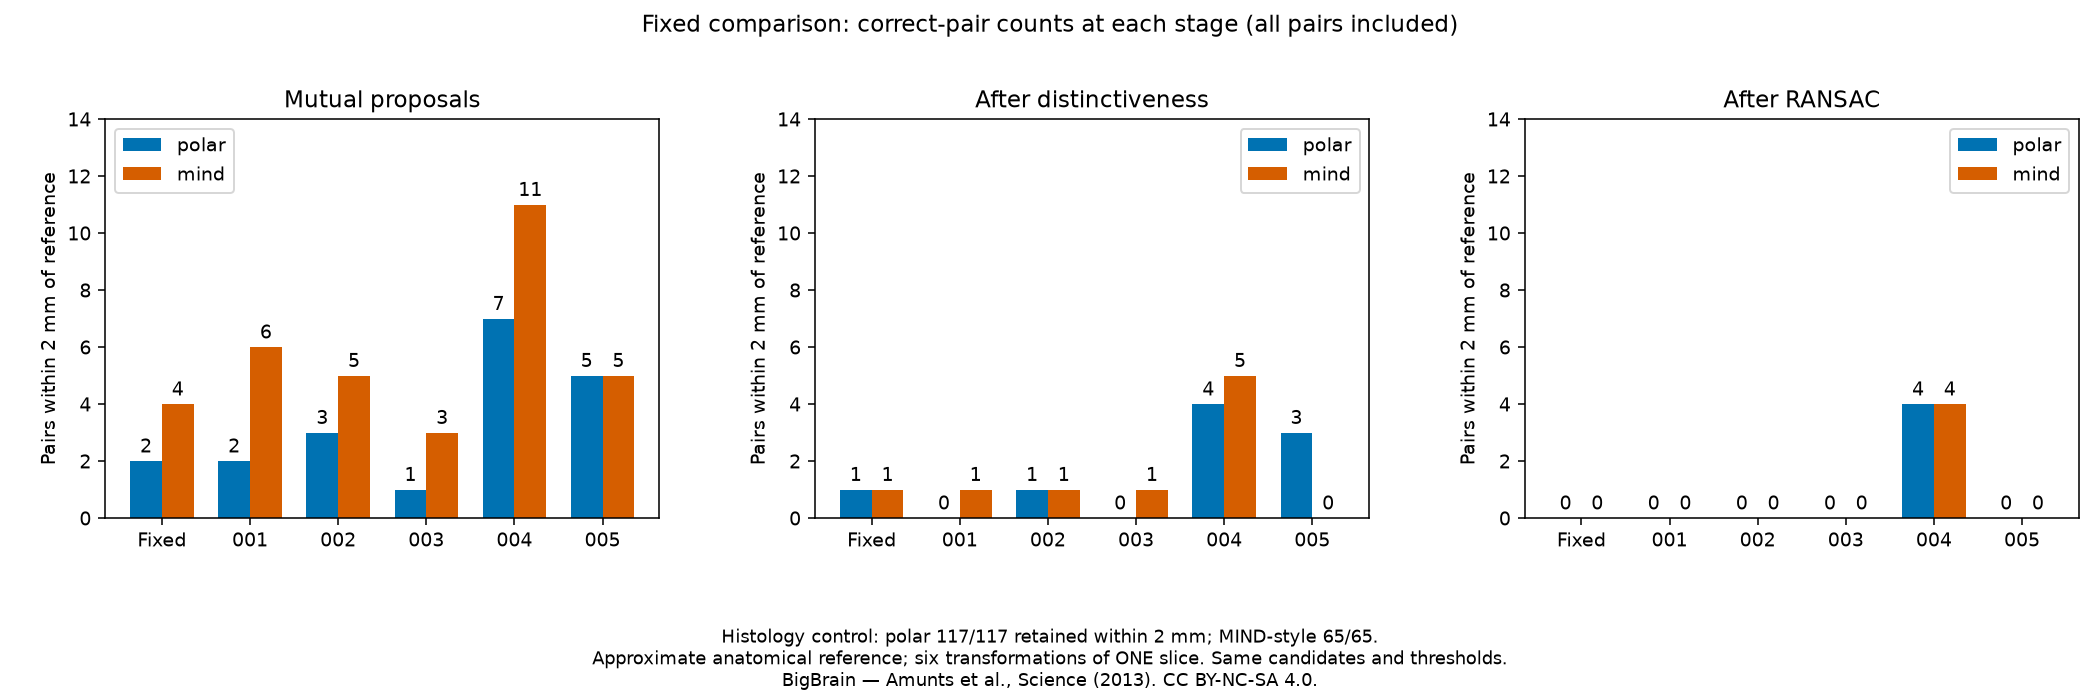

Values plotted in this chart, from the file beside it:
method, pair, inference_seconds, mutual_count, mutual_count_within_2mm, mutual_count_within_5mm, mutual_median_error_mm, distinctive_count, distinctive_count_within_2mm, distinctive_count_within_5mm, distinctive_median_error_mm, retained_count, retained_count_within_2mm, retained_count_within_5mm, retained_median_error_mm
polar, coronal_y8_demo, 0.7801, 29, 2, 3, 53.77, 11, 1, 2, 43.75, 0, 0, 0, 
polar, pair_001, 0.9121, 27, 2, 3, 49.13, 5, 0, 0, 42.8, 0, 0, 0, 
polar, pair_002, 0.8573, 35, 3, 4, 51.6, 10, 1, 1, 54.27, 0, 0, 0, 
polar, pair_003, 1.046, 30, 1, 2, 60, 9, 0, 0, 63.75, 0, 0, 0, 
polar, pair_004, 0.6173, 35, 7, 7, 42.71, 7, 4, 4, 1.38, 4, 4, 4, 0.9684
polar, pair_005, 0.6949, 33, 5, 6, 52.01, 10, 3, 4, 27.06, 0, 0, 0, 
mind, coronal_y8_demo, 4.097, 29, 4, 6, 63.97, 9, 1, 2, 63.97, 0, 0, 0, 
mind, pair_001, 3.988, 30, 6, 7, 50.06, 6, 1, 2, 58.14, 0, 0, 0, 
mind, pair_002, 3.602, 36, 5, 7, 40.11, 4, 1, 1, 69.77, 0, 0, 0, 
mind, pair_003, 3.91, 30, 3, 4, 64.86, 7, 1, 1, 66.81, 0, 0, 0, 
mind, pair_004, 3.385, 32, 11, 12, 32.96, 11, 5, 6, 2.853, 5, 4, 5, 1.273
mind, pair_005, 3.813, 29, 5, 7, 52.59, 4, 0, 0, 76.53, 0, 0, 0, 
